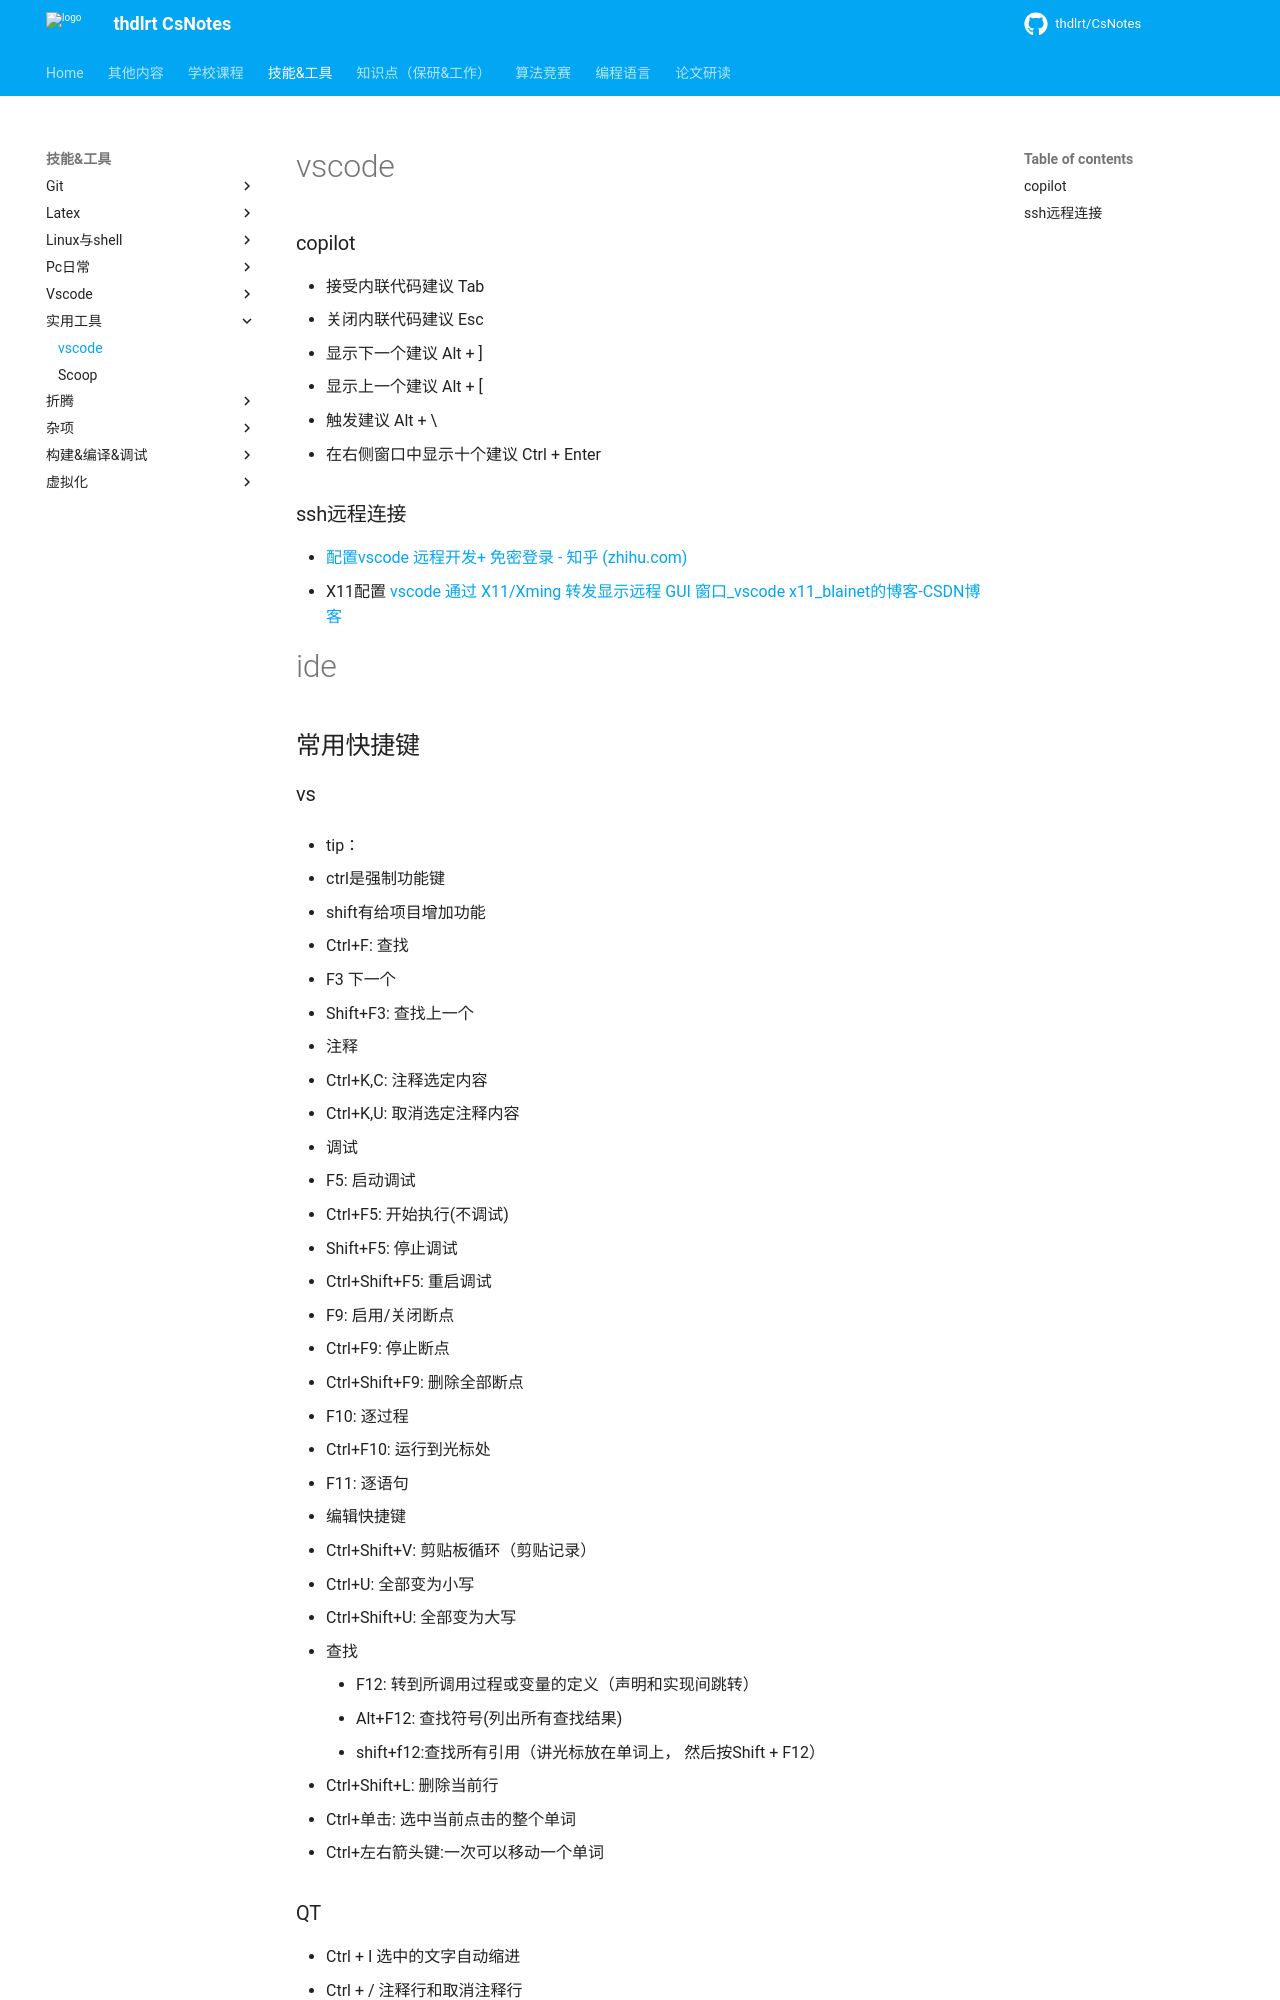

repository: thdlrt/CsNotes · page: 技能&工具/实用工具/ide/index.html · generator: mkdocs

# vscode

### copilot

- 接受内联代码建议 Tab
- 关闭内联代码建议 Esc
- 显示下一个建议 Alt + ]
- 显示上一个建议 Alt + [
- 触发建议 Alt + \
- 在右侧窗口中显示十个建议 Ctrl + Enter

### ssh远程连接

- [配置vscode 远程开发+ 免密登录 - 知乎 (zhihu.com)](https://zhuanlan.zhihu.com/p/222452460)
- X11配置[ vscode 通过 X11/Xming 转发显示远程 GUI 窗口_vscode x11_blainet的博客-CSDN博客](https://blog.csdn.net/qq_40750972/article/details/123963536?spm=1001.2101.3001.6650.12&utm_medium=distribute.pc_relevant.none-task-blog-2~default~CTRLIST~Rate-12-123963536-blog-120041495.pc_relevant_3mothn_strategy_recovery&depth_1-utm_source=distribute.pc_relevant.none-task-blog-2~default~CTRLIST~Rate-12-123963536-blog-120041495.pc_relevant_3mothn_strategy_recovery&utm_relevant_index=17)

# ide

## 常用快捷键

### vs

- tip：

  - ctrl是强制功能键

  - shift有给项目增加功能

- Ctrl+F: 查找 

  - F3 下一个
  - Shift+F3: 查找上一个

- 注释

  - Ctrl+K,C: 注释选定内容
  - Ctrl+K,U: 取消选定注释内容

- 调试

  - F5: 启动调试
  - Ctrl+F5: 开始执行(不调试)
  - Shift+F5: 停止调试
  - Ctrl+Shift+F5: 重启调试
  - F9: 启用/关闭断点
  - Ctrl+F9: 停止断点
  - Ctrl+Shift+F9: 删除全部断点
  - F10: 逐过程
  - Ctrl+F10: 运行到光标处
  - F11: 逐语句

- 编辑快捷键

  - Ctrl+Shift+V: 剪贴板循环（剪贴记录）
  - Ctrl+U: 全部变为小写
  - Ctrl+Shift+U: 全部变为大写
  - 查找
    - F12: 转到所调用过程或变量的定义（声明和实现间跳转）
    - Alt+F12: 查找符号(列出所有查找结果)
    - shift+f12:查找所有引用（讲光标放在单词上， 然后按Shift + F12）
  - Ctrl+Shift+L: 删除当前行
  - Ctrl+单击: 选中当前点击的整个单词
  - Ctrl+左右箭头键:一次可以移动一个单词
